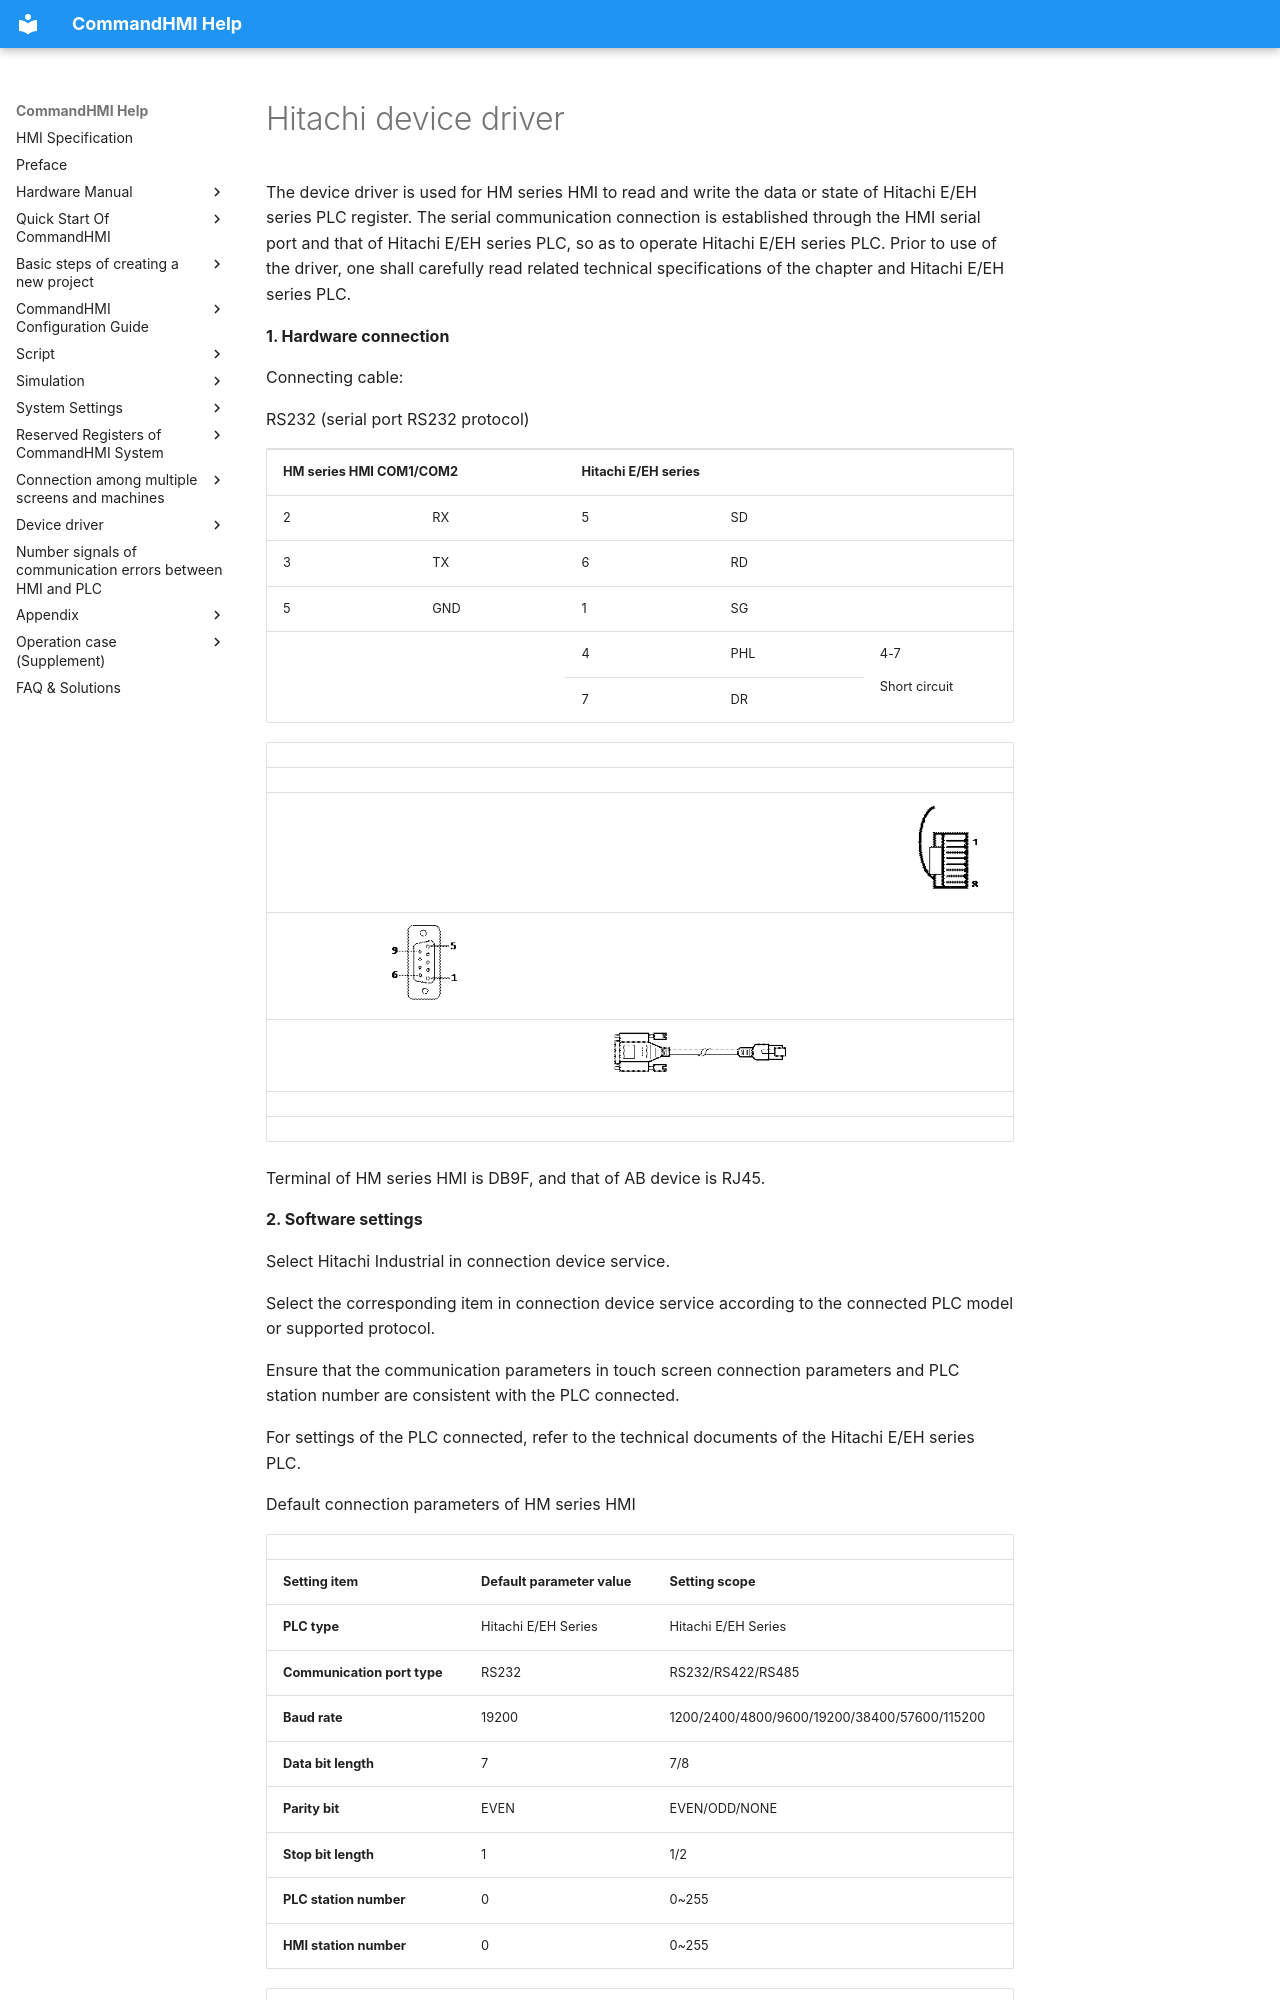

repository: AceAutomation/commandhmi-aide · page: en/drivers/hitachi.html · generator: mkdocs

# Hitachi device driver

The device driver is used for HM series HMI to read and write the data or state of Hitachi E/EH series PLC register. The serial communication connection is established through the HMI serial port and that of Hitachi E/EH series PLC, so as to operate Hitachi E/EH series PLC. Prior to use of the driver, one shall carefully read related technical specifications of the chapter and Hitachi E/EH series PLC.

**1. Hardware connection**

Connecting cable:

RS232 (serial port RS232 protocol)

<table>
<colgroup>
<col style="width: 20%" />
<col style="width: 20%" />
<col style="width: 20%" />
<col style="width: 20%" />
<col style="width: 20%" />
</colgroup>
<tbody>
<tr class="odd">
<td colspan="2"><p><strong>HM series HMI COM1/COM2</strong></p></td>
<td colspan="3"><p><strong>Hitachi E/EH series</strong></p></td>
</tr>
<tr class="even">
<td><p>2</p></td>
<td><p>RX</p></td>
<td><p>5</p></td>
<td colspan="2"><p>SD</p></td>
</tr>
<tr class="odd">
<td><p>3</p></td>
<td><p>TX</p></td>
<td><p>6</p></td>
<td colspan="2"><p>RD</p></td>
</tr>
<tr class="even">
<td><p>5</p></td>
<td><p>GND</p></td>
<td><p>1</p></td>
<td colspan="2"><p>SG</p></td>
</tr>
<tr class="odd">
<td colspan="2" rowspan="2"></td>
<td><p>4</p></td>
<td><p>PHL</p></td>
<td rowspan="2"><p>4-7</p>
<p>Short circuit</p></td>
</tr>
<tr class="even">
<td><p>7</p></td>
<td><p>DR</p></td>
</tr>
</tbody>
</table>

|     |                                                      |     |                                                      |     |                                                     |
|-----|------------------------------------------------------|-----|------------------------------------------------------|-----|-----------------------------------------------------|
|     |                                                      |     |                                                      |     |                                                     |
|     |                                                      |     |                                                      |     | <img src="hitachi.files/image002.gif" width="91" /> |
|     | <img src="hitachi.files/image003.gif" width="130" /> |     |                                                      |     |                                                     |
|     |                                                      |     | <img src="hitachi.files/image004.gif" width="278" /> |     |                                                     |
|     |                                                      |     |                                                      |     |                                                     |
|     |                                                      |     |                                                      |     |                                                     |

Terminal of HM series HMI is DB9F, and that of AB device is RJ45.

**2. Software settings**

Select Hitachi Industrial in connection device service.

Select the corresponding item in connection device service according to the connected PLC model or supported protocol.

Ensure that the communication parameters in touch screen connection parameters and PLC station number are consistent with the PLC connected.

For settings of the PLC connected, refer to the technical documents of the Hitachi E/EH series PLC.

Default connection parameters of HM series HMI
